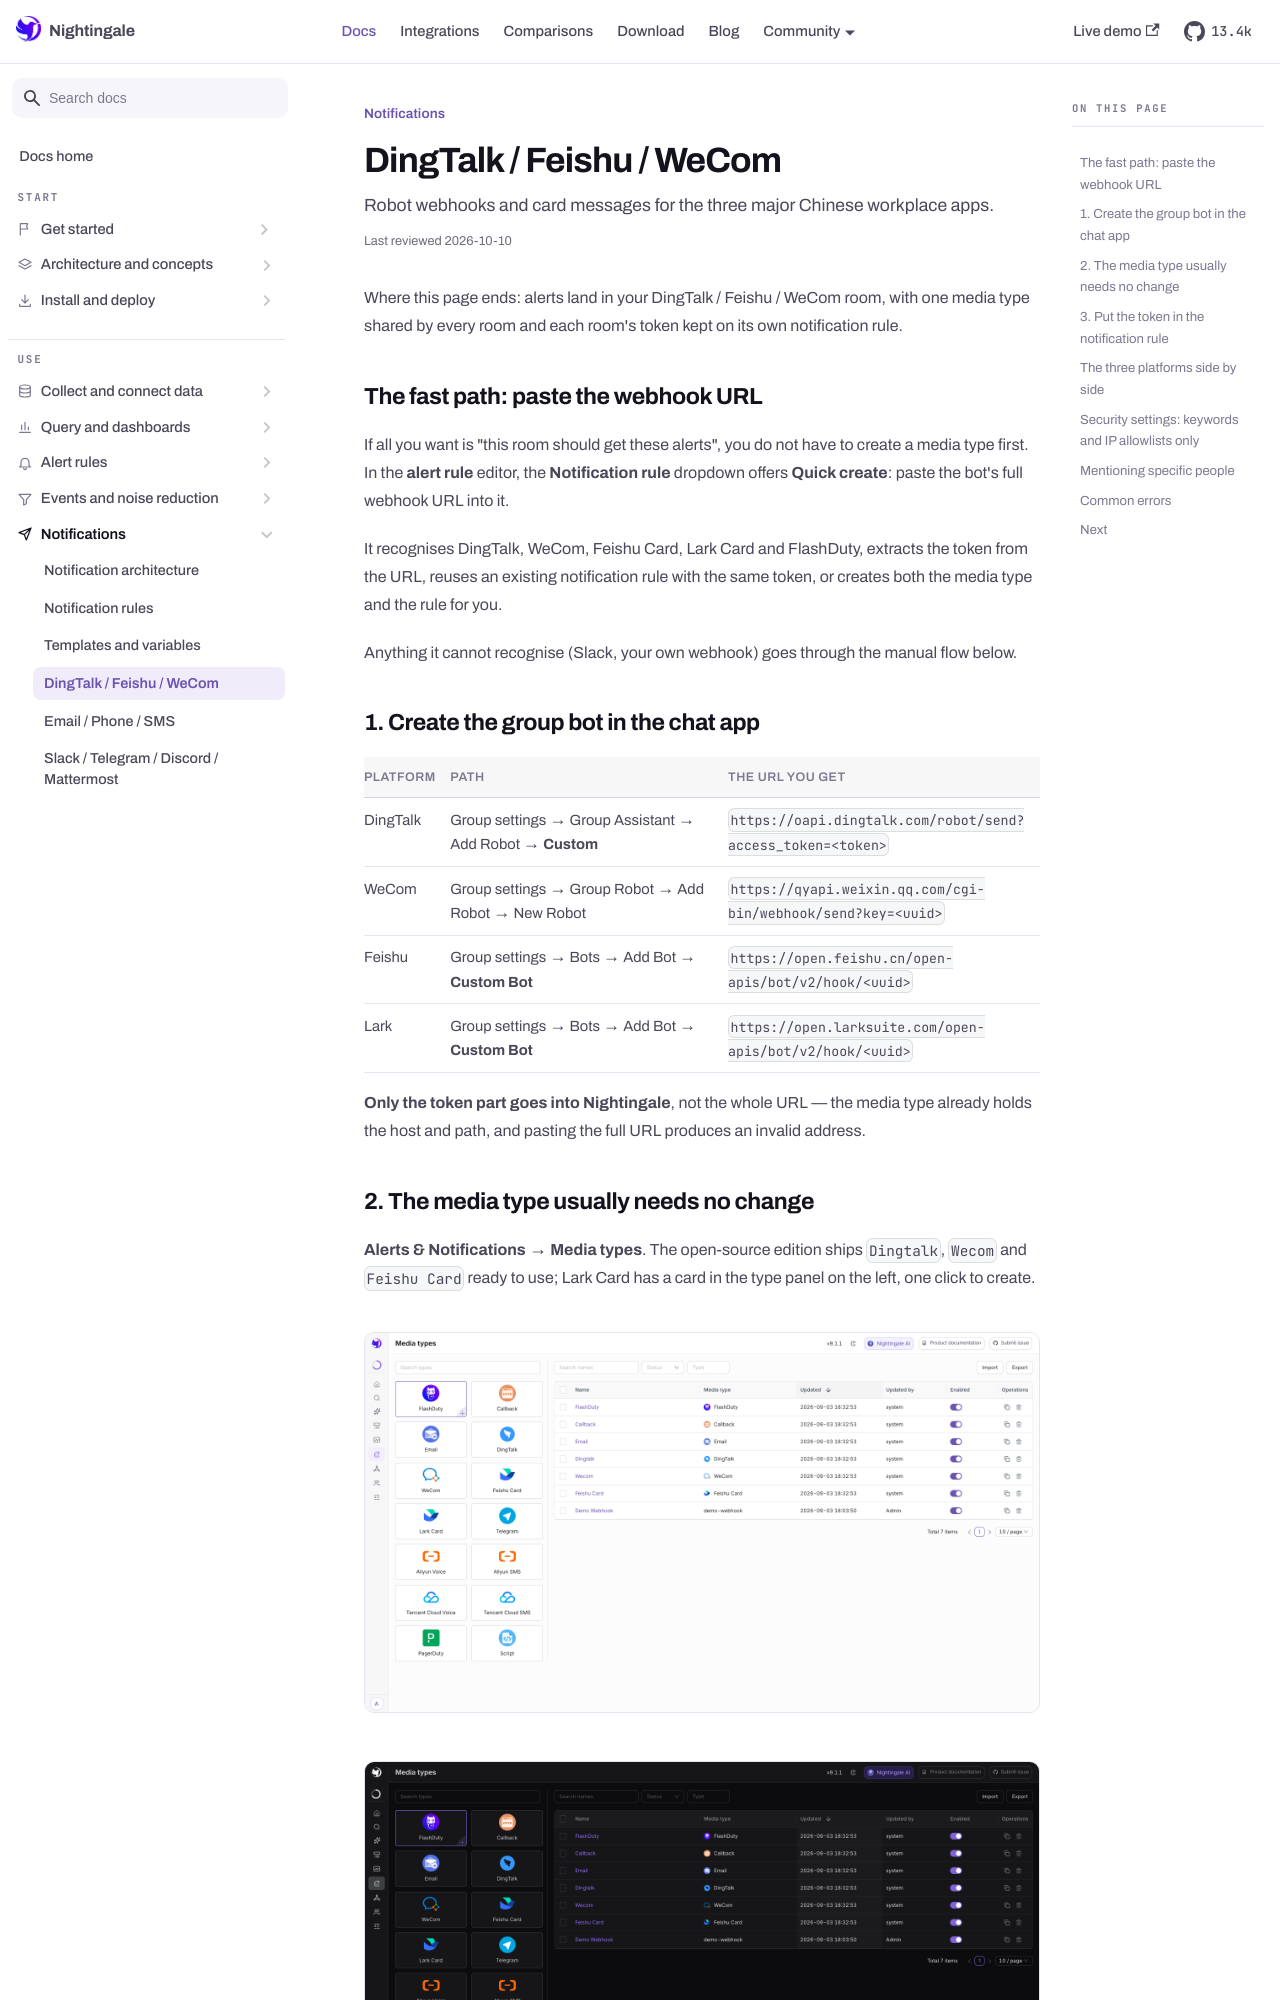

repository: n9e/n9e.github.io · page: docs/notifications/dingtalk-feishu-wecom.html · generator: docusaurus

---
title: "DingTalk / Feishu / WeCom"
sidebar_label: "DingTalk / Feishu / WeCom"
description: "Robot webhooks and card messages for the three major Chinese workplace apps."
last_reviewed: 2026-10-10
---

Where this page ends: alerts land in your DingTalk / Feishu / WeCom room, with one media type
shared by every room and each room's token kept on its own notification rule.

## The fast path: paste the webhook URL

If all you want is "this room should get these alerts", you do not have to create a media type
first. In the **alert rule** editor, the **Notification rule** dropdown offers **Quick
create**: paste the bot's full webhook URL into it.

It recognises DingTalk, WeCom, Feishu Card, Lark Card and FlashDuty, extracts the token from
the URL, reuses an existing notification rule with the same token, or creates both the media
type and the rule for you.

Anything it cannot recognise (Slack, your own webhook) goes through the manual flow below.

## 1. Create the group bot in the chat app

| Platform | Path | The URL you get |
|---|---|---|
| DingTalk | Group settings → Group Assistant → Add Robot → **Custom** | `https://oapi.dingtalk.com/robot/send?access_token=<token>` |
| WeCom | Group settings → Group Robot → Add Robot → New Robot | `https://qyapi.weixin.qq.com/cgi-bin/webhook/send?key=<uuid>` |
| Feishu | Group settings → Bots → Add Bot → **Custom Bot** | `https://open.feishu.cn/open-apis/bot/v2/hook/<uuid>` |
| Lark | Group settings → Bots → Add Bot → **Custom Bot** | `https://open.larksuite.com/open-apis/bot/v2/hook/<uuid>` |

**Only the token part goes into Nightingale**, not the whole URL — the media type already
holds the host and path, and pasting the full URL produces an invalid address.

## 2. The media type usually needs no change

**Alerts & Notifications → Media types**. The open-source edition ships `Dingtalk`, `Wecom` and
`Feishu Card` ready to use; Lark Card has a card in the type panel on the left, one click to
create.

<Shot src="/img/docs/notifications/media-types" alt="Media types" />

URL, method, headers and body are all pre-filled. You only need to touch them when:

- **You need a proxy to reach the internet** — fill in **Proxy** under HTTP configuration;
- **You want separate counters or rate limits per business line** — duplicate the media type
  and rename it;
- **You want a different message shape** (DingTalk ActionCard instead of markdown, say) —
  edit the **Body**.
